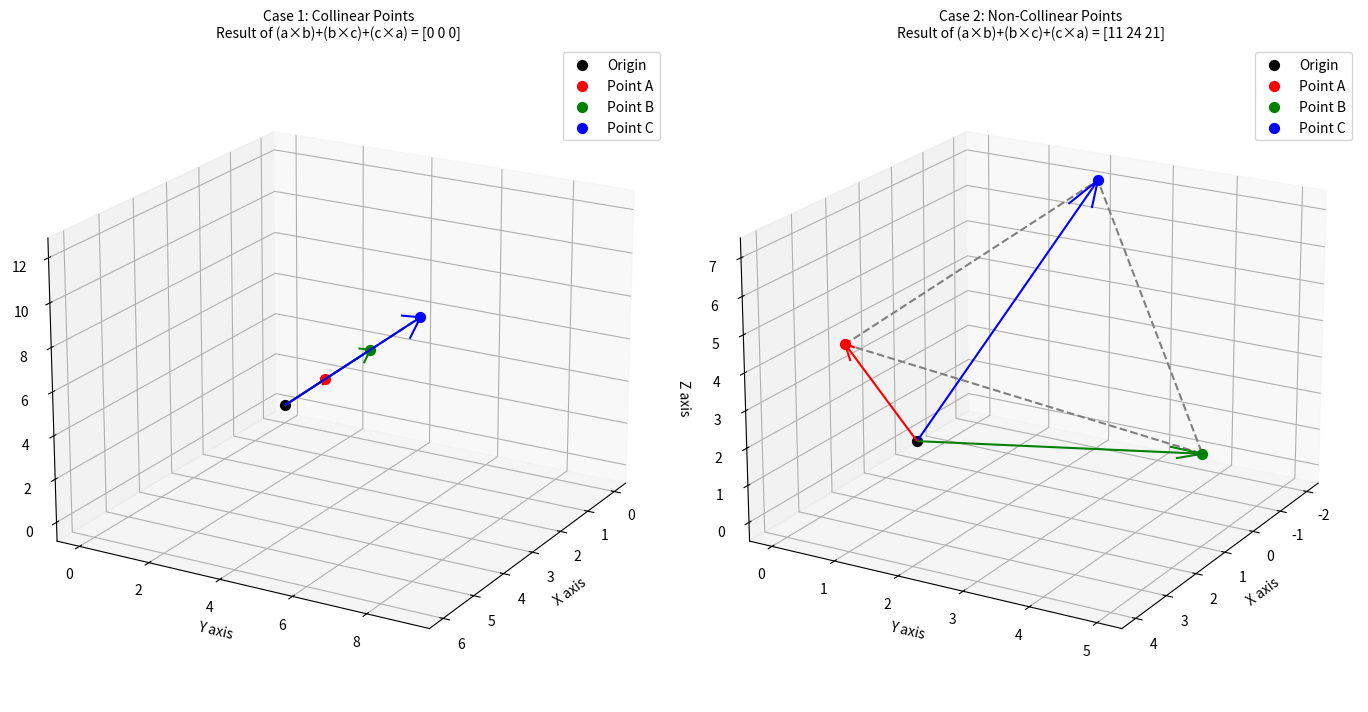

Write Python code to recreate this figure.
import numpy as np
import matplotlib.pyplot as plt

def plot_vectors(ax, points, title):
    """
    Helper function to plot the points, vectors, and calculate the cross product sum.
    """
    # Define colors for points A, B, C
    colors = ['r', 'g', 'b']
    
    # Position vectors are the same as the point coordinates
    a, b, c = points[0], points[1], points[2]
    
    # --- Calculations ---
    # Calculate the three cross products
    axb = np.cross(a, b)
    bxc = np.cross(b, c)
    cxa = np.cross(c, a)
    
    # Sum the resulting vectors
    sum_of_cross_products = axb + bxc + cxa
    
    # --- Plotting ---
    # Plot the origin
    ax.scatter(0, 0, 0, color='black', s=50, label='Origin')
    
    # Plot the points A, B, and C
    for i, (point, label) in enumerate(zip(points, ['A', 'B', 'C'])):
        ax.scatter(point[0], point[1], point[2], color=colors[i], s=50, label=f'Point {label}')
        # Draw the position vector from the origin to the point
        ax.quiver(0, 0, 0, point[0], point[1], point[2], color=colors[i], arrow_length_ratio=0.1, linewidth=1.5)

    # Connect the points with a line or triangle
    all_points = np.array(points + [points[0]]) # Add first point to the end to close the shape
    ax.plot(all_points[:,0], all_points[:,1], all_points[:,2], color='grey', linestyle='--')

    # Configure plot appearance
    ax.set_xlabel('X axis')
    ax.set_ylabel('Y axis')
    ax.set_zlabel('Z axis')
    ax.legend()
    
    # Set the title with the result of the calculation
    # Format the vector sum to be easy to read
    result_str = np.array2string(sum_of_cross_products, formatter={'float_kind':lambda x: "%.1f" % x})
    ax.set_title(f'{title}\nResult of (a×b)+(b×c)+(c×a) = {result_str}', fontsize=10)

# --- Define the two scenarios ---

# Case 1: Three points that lie on the same line
collinear_points = [
    np.array([2, 3, 4]),
    np.array([4, 6, 8]),   # This is 2 * the first point
    np.array([6, 9, 12])  # This is 3 * the first point
]

# Case 2: Three points that form a triangle
non_collinear_points = [
    np.array([4, 1, 5]),
    np.array([1, 5, 2]),
    np.array([-2, 2, 7])
]

# --- Create the plots ---
fig = plt.figure(figsize=(14, 7))

# First subplot for the collinear case
ax1 = fig.add_subplot(1, 2, 1, projection='3d')
plot_vectors(ax1, collinear_points, 'Case 1: Collinear Points')
ax1.view_init(elev=20, azim=30) # Adjust viewing angle

# Second subplot for the non-collinear case
ax2 = fig.add_subplot(1, 2, 2, projection='3d')
plot_vectors(ax2, non_collinear_points, 'Case 2: Non-Collinear Points')
ax2.view_init(elev=20, azim=30) # Adjust viewing angle

# Show the plots
plt.tight_layout()
plt.show()
